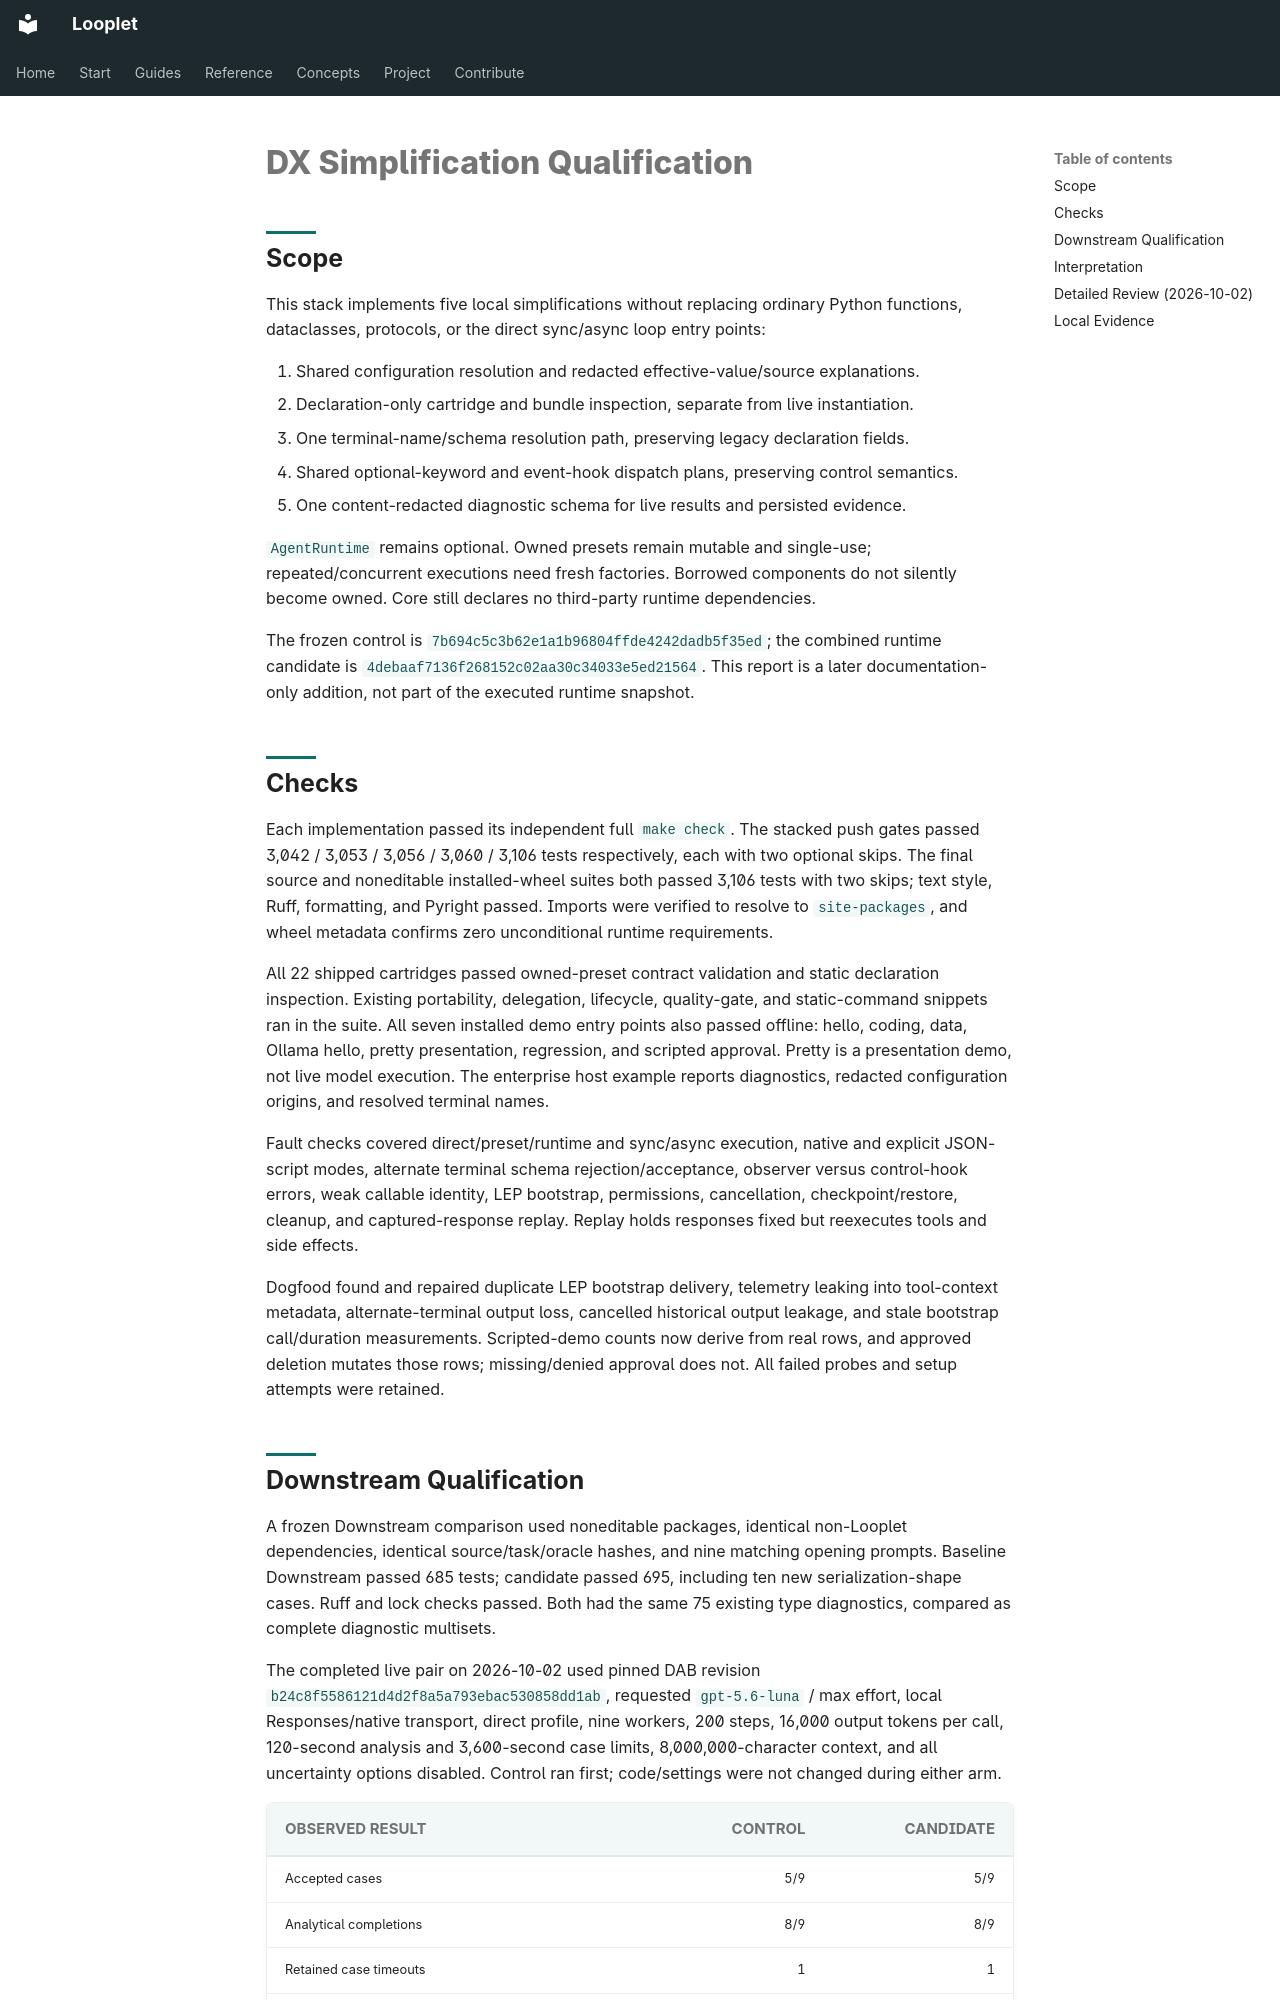

repository: hsaghir/looplet · page: dx-simplification-qualification/index.html · generator: mkdocs

# DX Simplification Qualification

## Scope

This stack implements five local simplifications without replacing ordinary Python
functions, dataclasses, protocols, or the direct sync/async loop entry points:

1. Shared configuration resolution and redacted effective-value/source explanations.
2. Declaration-only cartridge and bundle inspection, separate from live instantiation.
3. One terminal-name/schema resolution path, preserving legacy declaration fields.
4. Shared optional-keyword and event-hook dispatch plans, preserving control semantics.
5. One content-redacted diagnostic schema for live results and persisted evidence.

`AgentRuntime` remains optional. Owned presets remain mutable and single-use;
repeated/concurrent executions need fresh factories. Borrowed components do not
silently become owned. Core still declares no third-party runtime dependencies.

The frozen control is `7b694c5c3b62e1a1b96804ffde4242dadb5f35ed`; the combined
runtime candidate is `4debaaf7136f268152c02aa30c34033e5ed21564`. This report is a
later documentation-only addition, not part of the executed runtime snapshot.

## Checks

Each implementation passed its independent full `make check`. The stacked push
gates passed 3,042 / 3,053 / 3,056 / 3,060 / 3,106 tests respectively, each with
two optional skips. The final source and noneditable installed-wheel suites both
passed 3,106 tests with two skips; text style, Ruff, formatting, and Pyright passed.
Imports were verified to resolve to `site-packages`, and wheel metadata confirms
zero unconditional runtime requirements.

All 22 shipped cartridges passed owned-preset contract validation and static
declaration inspection. Existing portability, delegation, lifecycle, quality-gate,
and static-command snippets ran in the suite. All seven installed demo entry
points also passed offline: hello, coding, data, Ollama hello, pretty presentation,
regression, and scripted approval. Pretty is a presentation demo, not live model
execution. The enterprise host example reports diagnostics, redacted configuration
origins, and resolved terminal names.

Fault checks covered direct/preset/runtime and sync/async execution, native and
explicit JSON-script modes, alternate terminal schema rejection/acceptance,
observer versus control-hook errors, weak callable identity, LEP bootstrap,
permissions, cancellation, checkpoint/restore, cleanup, and captured-response
replay. Replay holds responses fixed but reexecutes tools and side effects.

Dogfood found and repaired duplicate LEP bootstrap delivery, telemetry leaking
into tool-context metadata, alternate-terminal output loss, cancelled historical
output leakage, and stale bootstrap call/duration measurements. Scripted-demo
counts now derive from real rows, and approved deletion mutates those rows;
missing/denied approval does not. All failed probes and setup attempts were retained.
